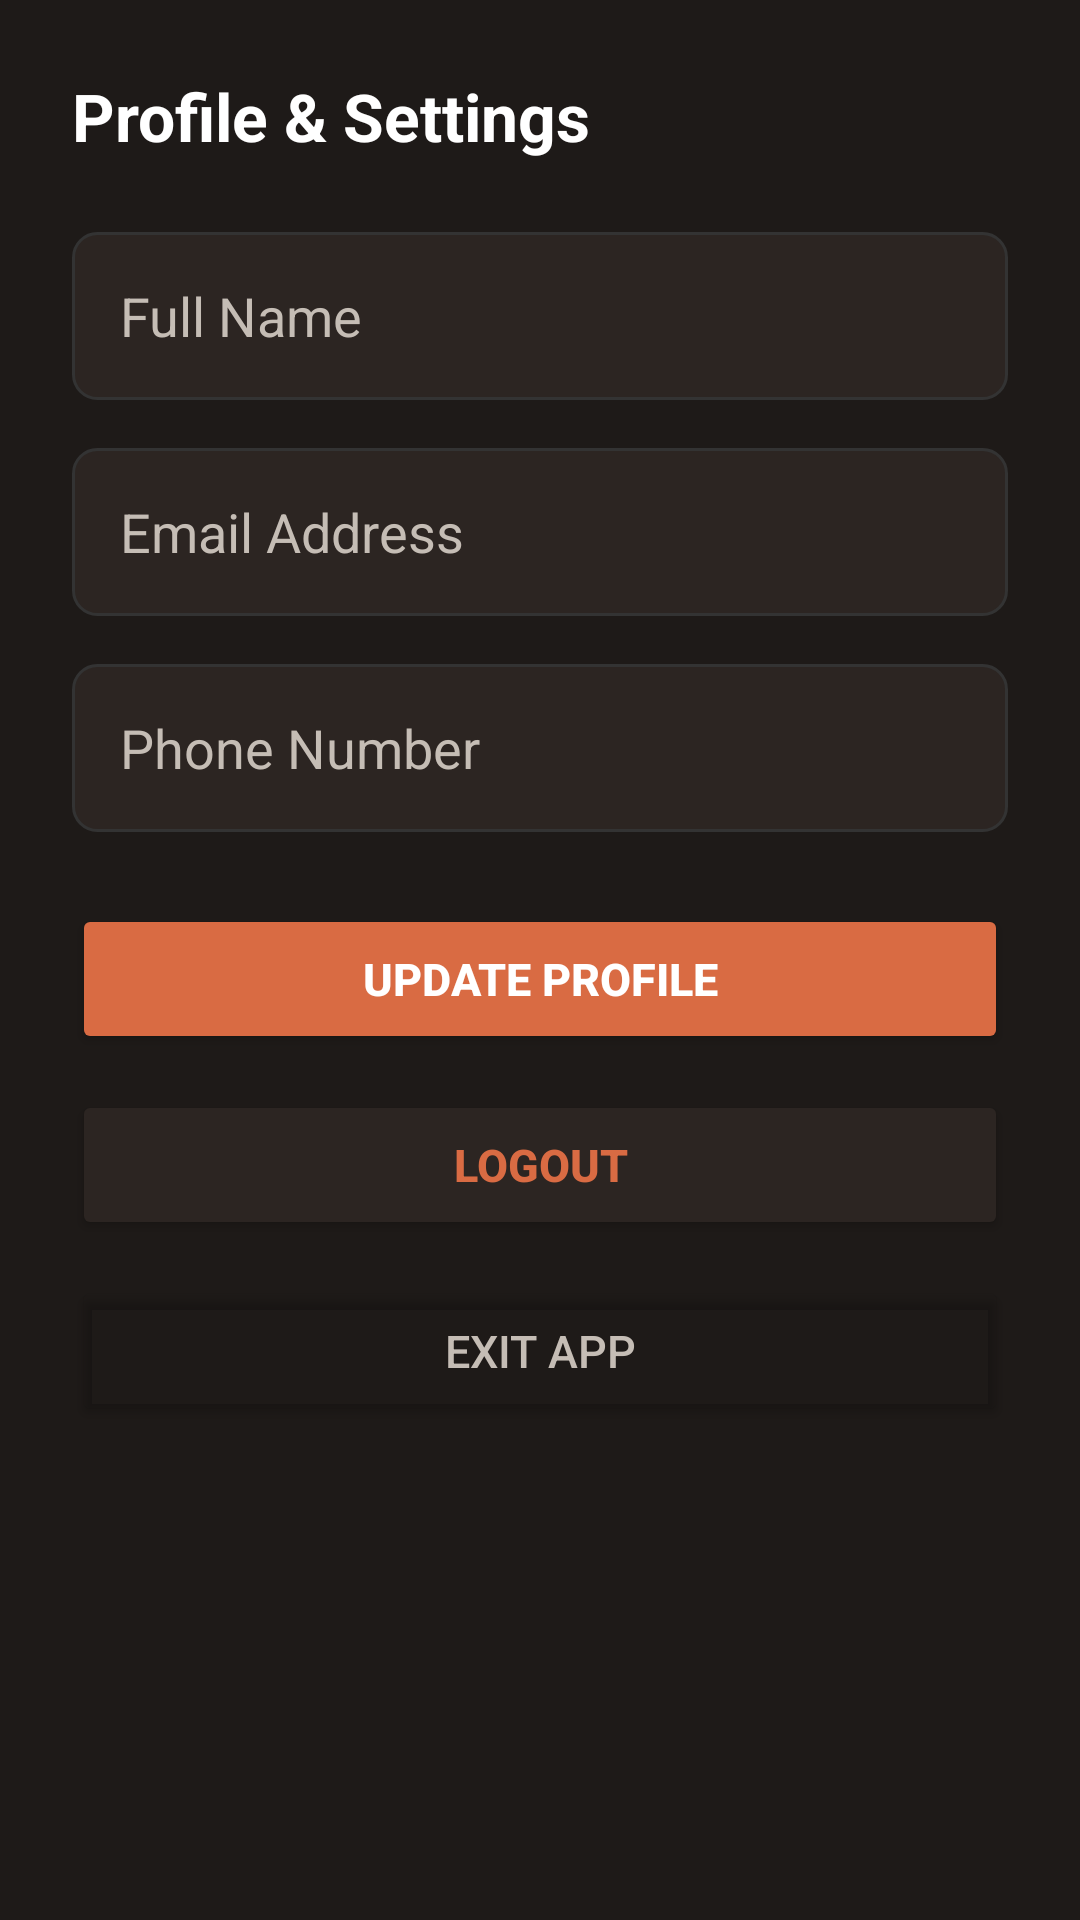

Produce the Android XML layout that renders to this screen, including the resource entries it uses.
<!-- AndroidManifest.xml: application theme Theme.QuickBooking -->
<!-- res/layout/activity_settings.xml -->
<?xml version="1.0" encoding="utf-8"?>

<ScrollView xmlns:android="http://schemas.android.com/apk/res/android"
    xmlns:app="http://schemas.android.com/apk/res-auto"
    android:layout_width="match_parent"
    android:layout_height="match_parent"
    android:background="@color/cream_dark"
    android:fillViewport="true">

    <LinearLayout
        android:layout_width="match_parent"
        android:layout_height="wrap_content"
        android:orientation="vertical"
        android:padding="24dp"
        android:paddingTop="28dp">

        <TextView
            android:layout_width="match_parent"
            android:layout_height="wrap_content"
            android:text="Profile &amp; Settings"
            android:textColor="@color/white"
            android:textSize="22sp"
            android:textStyle="bold"
            android:layout_marginBottom="24dp"/>

        <EditText
            android:id="@+id/etProfileName"
            android:layout_width="match_parent"
            android:layout_height="56dp"
            android:background="@drawable/bg_edittext"
            android:hint="Full Name"
            android:textColor="@color/white"
            android:textColorHint="@color/text_secondary_dark"
            android:inputType="textPersonName"
            android:paddingHorizontal="16dp"
            android:layout_marginBottom="16dp"
            android:autofillHints="name"/>

        <EditText
            android:id="@+id/etProfileEmail"
            android:layout_width="match_parent"
            android:layout_height="56dp"
            android:background="@drawable/bg_edittext"
            android:hint="Email Address"
            android:enabled="false"
            android:textColor="@color/text_secondary_dark"
            android:textColorHint="@color/text_secondary_dark"
            android:inputType="textEmailAddress"
            android:paddingHorizontal="16dp"
            android:layout_marginBottom="16dp"
            android:autofillHints="emailAddress"/>

        <EditText
            android:id="@+id/etProfilePhone"
            android:layout_width="match_parent"
            android:layout_height="56dp"
            android:background="@drawable/bg_edittext"
            android:hint="Phone Number"
            android:textColor="@color/white"
            android:textColorHint="@color/text_secondary_dark"
            android:inputType="phone"
            android:paddingHorizontal="16dp"
            android:layout_marginBottom="24dp"
            android:autofillHints="phone"/>

        <Button
            android:id="@+id/btnUpdateProfile"
            android:layout_width="match_parent"
            android:layout_height="50dp"
            android:backgroundTint="@color/terracotta"
            android:text="Update Profile"
            android:textColor="@color/white"
            android:textSize="15sp"
            android:textStyle="bold"
            android:layout_marginBottom="12dp"
            app:cornerRadius="8dp"/>

        <Button
            android:id="@+id/btnLogout"
            android:layout_width="match_parent"
            android:layout_height="50dp"
            android:backgroundTint="@color/card_dark"
            android:text="Logout"
            android:textColor="@color/terracotta"
            android:textSize="15sp"
            android:textStyle="bold"
            android:layout_marginBottom="12dp"
            app:cornerRadius="8dp"
            app:strokeColor="@color/terracotta"
            app:strokeWidth="1dp"/>

        <Button
            android:id="@+id/btnExitApp"
            android:layout_width="match_parent"
            android:layout_height="50dp"
            android:backgroundTint="@android:color/transparent"
            android:text="Exit App"
            android:textColor="@color/text_secondary_dark"
            android:textSize="15sp"
            app:cornerRadius="8dp"/>

    </LinearLayout>

</ScrollView>
<!-- resources referenced by this layout -->
<resources>
  <color name="card_dark">#2C2522</color>
  <color name="cream_dark">#1E1A18</color>
  <color name="terracotta">#D96B43</color>
  <color name="text_secondary_dark">#C5BDB5</color>
  <color name="white">#FFFFFFFF</color>
  <!-- drawable bg_edittext (drawable) -->
  <?xml version="1.0" encoding="utf-8"?>
  
  <shape xmlns:android="http://schemas.android.com/apk/res/android"
      android:shape="rectangle">
      <solid android:color="@color/card_dark"/>
      <corners android:radius="8dp"/>
      <stroke android:width="1dp" android:color="#333333"/>
  </shape>
  <style name="Theme.QuickBooking" parent="Theme.MaterialComponents.DayNight.NoActionBar">
          <item name="colorPrimary">@color/terracotta</item>
          <item name="colorPrimaryVariant">@color/terracotta_dark</item>
          <item name="colorOnPrimary">#FFFFFF</item>
          <item name="colorSecondary">@color/terracotta</item>
          <item name="android:windowBackground">@color/cream_dark</item>
          <item name="android:statusBarColor" tools:targetApi="l">@color/cream_dark</item>
      </style>
  <color name="terracotta_dark">#A04420</color>
</resources>
